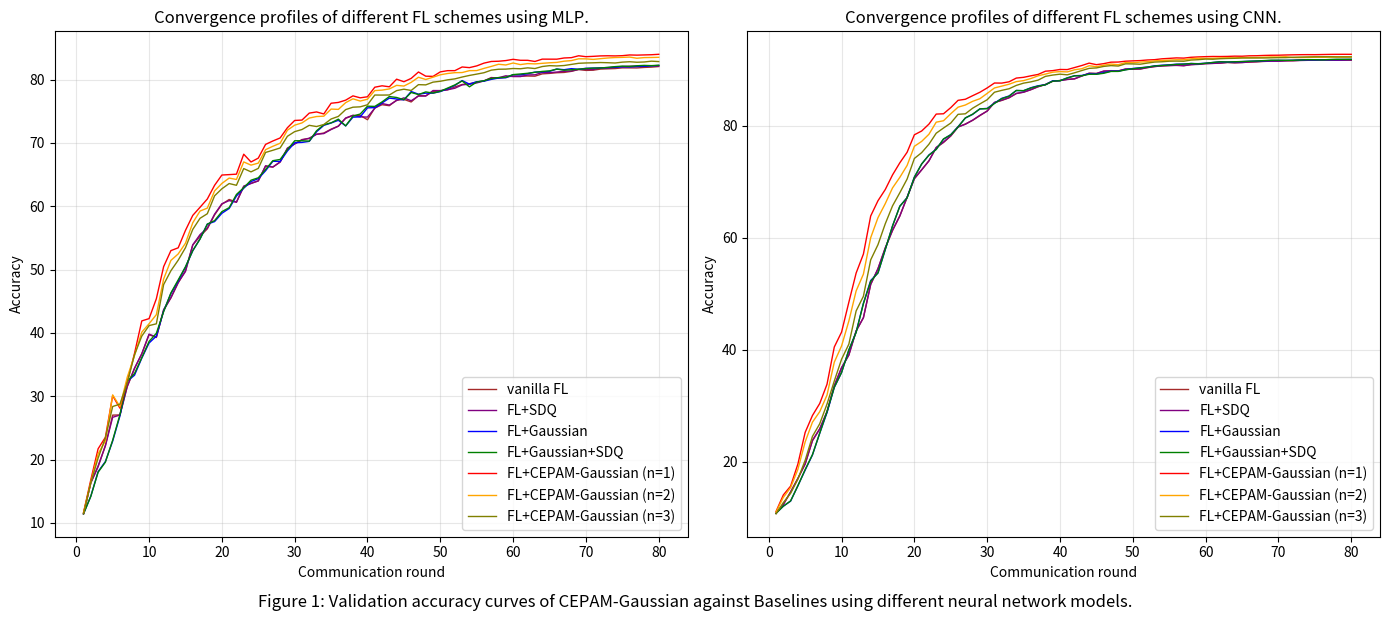

The script that saved this image:
import matplotlib.pyplot as plt
import numpy as np

# Input data for seven baselines and 80 iterations
# Replace the placeholder lists with your actual data
iterations = np.arange(1, 81)  # 80 iterations (x-axis)

data_cnn = {
    'vanilla FL': [10.797, 12.389, 14.61, 17.021, 19.62, 23.743, 25.87, 28.887, 33.565, 36.786, 39.068, 43.353, 45.735, 51.667, 54.449, 58.141, 61.287, 63.891, 67.196, 70.526, 72.121, 73.744, 76.074, 76.998, 78.163, 79.77, 80.3, 80.949, 81.798, 82.628, 84.141, 84.509, 84.972, 85.734, 86.002, 86.433, 86.95, 87.352, 87.928, 88.066, 88.277, 88.359, 88.869, 89.364, 89.316, 89.71, 89.826, 89.771, 90.112, 90.094, 90.103, 90.36, 90.55, 90.678, 90.735, 90.803, 90.727, 90.912, 90.996, 91.094, 91.133, 91.172, 91.285, 91.215, 91.289, 91.345, 91.399, 91.471, 91.52, 91.545, 91.574, 91.596, 91.675, 91.688, 91.709, 91.736, 91.692, 91.688, 91.7, 91.693],
    'FL+SDQ': [10.797, 12.388, 14.605, 17.028, 19.622, 23.841, 25.872, 28.983, 33.584, 36.805, 39.062, 43.362, 45.71, 51.673, 54.487, 58.19, 61.353, 63.88, 67.237, 70.572, 72.116, 73.709, 76.122, 77.073, 78.209, 79.771, 80.252, 80.99, 81.853, 82.606, 84.15, 84.555, 85.004, 85.765, 85.97, 86.434, 86.977, 87.355, 87.966, 88.055, 88.239, 88.368, 88.894, 89.351, 89.305, 89.757, 89.789, 89.776, 90.107, 90.098, 90.134, 90.383, 90.569, 90.67, 90.733, 90.756, 90.703, 90.891, 90.943, 91.064, 91.115, 91.173, 91.301, 91.255, 91.268, 91.375, 91.433, 91.514, 91.53, 91.509, 91.597, 91.607, 91.64, 91.67, 91.695, 91.728, 91.726, 91.697, 91.708, 91.729],
    'FL+Gaussian': [10.811, 12.074, 12.978, 15.724, 18.515, 21.212, 25.108, 28.779, 33.276, 35.943, 39.95, 43.145, 48.314, 52.362, 53.695, 57.861, 62.101, 65.619, 67.155, 70.822, 73.151, 74.768, 75.794, 77.586, 78.407, 79.816, 81.368, 82.016, 82.994, 83.086, 84.023, 84.882, 85.298, 86.276, 86.24, 86.774, 87.13, 87.307, 88.016, 88.023, 88.541, 88.92, 88.965, 89.252, 89.217, 89.471, 89.724, 89.726, 90.001, 90.211, 90.345, 90.457, 90.68, 90.79, 90.868, 90.973, 91.007, 91.095, 91.07, 91.155, 91.275, 91.408, 91.362, 91.406, 91.435, 91.506, 91.553, 91.591, 91.634, 91.655, 91.656, 91.688, 91.726, 91.763, 91.741, 91.753, 91.778, 91.801, 91.814, 91.837],
    'FL+Gaussian+SDQ': [10.812, 12.074, 13.018, 15.717, 18.62, 21.278, 25.103, 28.952, 33.304, 35.952, 39.957, 43.101, 48.218, 52.213, 53.742, 57.903, 62.103, 65.62, 67.123, 70.808, 73.171, 74.741, 75.76, 77.64, 78.375, 79.774, 81.387, 82.055, 83.007, 83.033, 83.963, 84.823, 85.256, 86.293, 86.253, 86.728, 87.073, 87.3, 87.95, 88.021, 88.515, 88.898, 88.911, 89.179, 89.182, 89.351, 89.685, 89.69, 89.967, 90.161, 90.299, 90.459, 90.66, 90.74, 90.83, 90.944, 90.979, 91.1, 91.032, 91.146, 91.288, 91.411, 91.376, 91.414, 91.455, 91.501, 91.555, 91.621, 91.687, 91.684, 91.671, 91.678, 91.727, 91.789, 91.78, 91.747, 91.814, 91.849, 91.844, 91.841],
    'FL+CEPAM-Gaussian (n=1)': [11.131, 14.076, 15.654, 19.59, 25.249, 28.261, 30.408, 33.844, 40.492, 43.149, 48.484, 53.692, 57.083, 63.882, 66.604, 68.601, 71.214, 73.371, 75.253, 78.378, 79.053, 80.282, 82.072, 82.127, 83.22777778, 84.52777778, 84.71888889, 85.35333333, 85.96888889, 86.74222222, 87.61888889, 87.60222222, 87.83555556, 88.50111111, 88.63333333, 88.90444444, 89.15222222, 89.72888889, 89.82888889, 90.03666667, 90.01666667, 90.37888889, 90.74333333, 91.17111111, 90.89333333, 91.07444444, 91.34, 91.36222222, 91.51222222, 91.57333333, 91.62111111, 91.73222222, 91.78777778, 91.94, 92.01666667, 92.10222222, 92.06333333, 92.21222222, 92.27666667, 92.32444444, 92.35555556, 92.34666667, 92.36555556, 92.41555556, 92.4, 92.47444444, 92.48888889, 92.54, 92.57333333, 92.58333333, 92.62222222, 92.65111111, 92.67555556, 92.68555556, 92.67888889, 92.70222222, 92.72555556, 92.74, 92.74333333, 92.74111111],
    'FL+CEPAM-Gaussian (n=2)': [11.022, 13.639, 15.394, 18.654, 23.549, 27.068, 28.942, 31.908, 37.783, 40.677, 45.129, 50.501, 53.504, 60.005, 63.573, 66.08, 68.893, 70.774, 72.9, 76.324, 77.196, 78.473, 80.627, 80.882, 82.136, 83.307, 83.691, 84.348, 84.817, 85.768, 86.737, 87.063, 87.401, 87.87, 88.049, 88.419, 88.91, 89.211, 89.55, 89.654, 89.601, 89.98, 90.17, 90.701, 90.53, 90.792, 91.004, 90.883, 91.263, 91.238, 91.353, 91.424, 91.58, 91.652, 91.705, 91.771, 91.771, 91.944, 92.043, 92.01, 92.021, 92.094, 92.107, 92.113, 92.153, 92.172, 92.17, 92.213, 92.271, 92.261, 92.306, 92.16555556, 92.16444444, 92.19, 92.21666667, 92.21333333, 92.23555556, 92.23444444, 92.24, 92.25555556],
    'FL+CEPAM-Gaussian (n=3)': [10.725, 12.717, 14.368, 16.906, 20.266, 24.53, 26.788, 30.302, 34.42, 38.308, 41.001, 46.927, 49.55, 56.046, 58.762, 62.483, 65.687, 68.031, 70.472, 74.149, 75.188, 76.693, 78.659, 79.583, 80.472, 82.028, 82.121, 83.12, 83.888, 84.635, 85.973, 86.307, 86.592, 87.192, 87.597, 87.822, 88.137, 88.806, 89.037, 89.197, 89.081, 89.443, 89.848, 90.235, 90.312, 90.581, 90.724, 90.648, 91.042, 91.027, 90.975, 91.179, 91.359, 91.412, 91.509, 91.53, 91.505, 91.718, 91.784, 91.896, 91.866, 91.958, 92.004, 92.032, 92.084, 92.082, 92.089, 92.089, 92.118, 92.145, 92.15, 92.209, 92.243, 92.271, 92.298, 92.303, 92.307, 92.289, 92.288, 92.287] 
}

data_mlp = {
    'vanilla FL': [11.455, 16.332, 18.859, 22.2, 27.015, 27.044, 31.487, 34.4, 36.69, 39.72, 39.274, 43.684, 45.539, 47.899, 49.832, 53.874, 55.253, 56.427, 58.637, 60.311, 61.065, 60.661, 63.072, 63.637, 64.007, 66.335, 66.186, 66.971, 69.108, 69.839, 70.528, 70.687, 71.368, 71.557, 72.169, 72.65, 73.885, 74.332, 74.334, 73.659, 75.513, 76.031, 75.876, 76.757, 76.873, 76.463, 77.464, 77.436, 78.109, 78.226, 78.391, 78.832, 79.223, 79.343, 79.605, 79.785, 80.318, 80.23555556, 80.39333333, 80.56444444, 80.53666667, 80.56111111, 80.53777778, 80.90111111, 80.97444444, 81.08222222, 81.12555556, 81.29888889, 81.58888889, 81.44555556, 81.48111111, 81.65444444, 81.70222222, 81.73888889, 81.84777778, 81.84666667, 81.83666667, 81.91555556, 81.96555556, 82.06],
    'FL+SDQ': [11.456, 16.325, 18.973, 22.17, 26.672, 27.031, 31.57, 34.403, 36.703, 39.8, 39.342, 43.554, 45.557, 47.979, 49.684, 53.902, 55.52, 56.547, 58.746, 60.39, 60.888, 60.62, 63.179, 63.58, 63.997, 66.379, 66.186, 66.993, 69.177, 69.846, 70.469, 70.745, 71.363, 71.472, 72.108, 72.642, 73.93, 74.357, 74.11, 74.075, 75.475, 76.219, 75.977, 76.697, 77.108, 76.656, 77.397, 77.401, 78.268, 78.263, 78.389, 78.631, 79.166, 79.268, 79.472, 79.785, 80.243, 80.293, 80.596, 80.472, 80.472, 80.724, 80.756, 81.119, 81.082, 81.19, 81.299, 81.352, 81.601, 81.599, 81.585, 81.821, 81.835, 81.99, 82.044, 82.104, 82.108, 82.095, 82.185, 82.171],
    'FL+Gaussian': [11.442, 14.216, 18.087, 19.688, 22.909, 26.889, 32.356, 33.315, 36.014, 38.403, 39.488, 43.462, 46.22, 48.201, 50.386, 52.97, 54.848, 57.179, 57.575, 58.886, 59.646, 61.606, 62.843, 63.895, 64.353, 65.597, 67.101, 67.077, 68.72, 70.024, 70.077, 70.242, 71.757, 72.77, 73.144, 73.568, 72.68, 74.063, 74.111, 75.532, 75.572, 76.311, 77.072, 76.936, 76.79, 78.115, 77.686, 77.856, 77.861, 78.104, 78.561, 79.068, 79.846, 79.279, 79.665, 79.749, 80.03, 80.242, 80.286, 80.772, 80.746, 80.925, 81.182, 81.205, 81.294, 81.661, 81.558, 81.723, 81.624, 81.779, 81.808, 81.851, 81.896, 81.925, 82.022, 81.996, 82.057, 82.088, 82.166, 82.233],
    'FL+Gaussian+SDQ': [11.442, 14.199, 17.997, 19.585, 23.048, 27.092, 32.353, 33.578, 36.083, 38.653, 39.936, 43.348, 46.308, 48.366, 50.434, 52.995, 54.824, 57.163, 57.733, 59.144, 59.774, 61.859, 62.924, 64.11, 64.489, 65.796, 67.189, 67.384, 68.927, 70.337, 70.339, 70.277, 71.914, 72.87, 73.167, 73.748, 72.691, 74.226, 74.56, 75.795, 75.761, 76.473, 77.317, 77.17, 76.815, 77.959, 77.635, 78.05, 77.869, 78.15, 78.655, 79.158, 79.781, 78.854, 79.616, 79.812, 80.163, 80.314, 80.35, 80.786, 80.884, 80.995, 81.143, 81.289, 81.371, 81.654, 81.478, 81.549, 81.628, 81.743, 81.809, 81.827, 81.922, 82.043, 82.126, 82.082, 82.181, 82.237, 82.2, 82.258],
    'FL+CEPAM-Gaussian (n=1)':[11.636, 16.8, 21.697, 23.511, 30.077, 28.114, 32.229, 36.758, 41.893, 42.252, 45.39, 50.461, 52.993, 53.433, 56.188, 58.552, 59.834, 61.141, 63.308, 64.928, 64.992, 65.062, 68.214, 66.986, 67.597, 69.762, 70.301, 70.781, 72.397, 73.543, 73.602, 74.703, 74.889, 74.57, 76.263, 76.39, 76.748, 77.426, 77.117, 77.284, 78.791, 79.016, 78.858, 80.06, 79.656, 80.185, 81.195, 80.535, 80.503, 81.213, 81.408, 81.41, 81.987, 81.885, 82.158, 82.596, 82.857, 82.895, 83, 83.197, 83.044, 83.04, 82.858, 83.227, 83.222, 83.219, 83.408, 83.46, 83.758, 83.614, 83.666, 83.736, 83.757, 83.735, 83.773, 83.886, 83.858, 83.89, 83.922, 83.989],
    'FL+CEPAM-Gaussian (n=2)': [11.611, 16.443, 20.91, 22.927, 30.213, 28.356, 32.99, 36.421, 40.114, 41.451, 42.877, 48.511, 51.447, 52.465, 54.16, 57.384, 59.239, 59.704, 62.421, 63.599, 64.446, 64.225, 66.997, 66.491, 66.806, 68.931, 69.466, 69.945, 72.005, 72.8, 73.157, 73.922, 74.163, 74.22, 75.34, 75.289, 76.354, 76.962, 76.608, 76.898, 78.258, 78.334, 78.525, 79.085, 78.976, 79.561, 80.366, 80.011, 80.374, 80.753, 80.959, 81.087, 81.109, 81.408, 81.42, 81.767, 82.075, 82.416, 82.305, 82.614, 82.363, 82.522, 82.475, 82.565, 82.65, 82.71, 82.901, 82.994, 83.28, 83.268, 83.185, 83.301, 83.407, 83.476, 83.505, 83.552, 83.368, 83.469, 83.487, 83.515],
    'FL+CEPAM-Gaussian (n=3)': [11.442, 16.359, 20.224, 23.417, 28.375, 28.752, 32.103, 36.547, 39.494, 41.151, 41.433, 47.622, 49.816, 51.479, 53.453, 56.339, 58.096, 58.815, 61.646, 62.753, 63.582, 63.307, 65.948, 65.426, 65.976, 68.493, 68.834, 69.199, 71.044, 71.78, 72.112, 72.775, 72.584, 72.903, 73.772, 74.186, 75.257, 75.637, 75.696, 76.02, 77.559, 77.551, 77.563, 78.256, 78.479, 78.278, 79.198, 79.162, 79.594, 79.732, 79.956, 80.11, 80.401, 80.652, 80.862, 81.081, 81.486, 81.631, 81.649, 81.747, 81.706, 81.852, 81.742, 82.059, 82.198, 82.151, 82.218, 82.393, 82.57, 82.622, 82.647, 82.689, 82.661, 82.615, 82.753, 82.816, 82.736, 82.776, 82.905, 82.841]
}

line_colors = {'vanilla FL': 'brown', 'FL+SDQ': 'purple', 'FL+Gaussian': 'blue', 'FL+Gaussian+SDQ': 'green', 'FL+CEPAM-Gaussian (n=1)': 'red', 'FL+CEPAM-Gaussian (n=2)': 'orange', 'FL+CEPAM-Gaussian (n=3)': 'olive'}
# Plot function
def plot_convergence(data, model_name, ax):
    for baseline, accuracy in data.items():
        ax.plot(iterations, accuracy, label=baseline, linewidth=1.0,color=line_colors[baseline])

    ax.set_xlabel('Communication round', fontsize=10)
    ax.set_ylabel('Accuracy', fontsize=10)
    ax.set_title(f'Convergence profiles of different FL schemes using {model_name}.', fontsize=12)
    ax.legend(fontsize=10, loc='lower right')
    ax.grid(alpha=0.3)

# Create the figure and subplots
# fig, axes = plt.subplots(1, 2, figsize=(14, 6)) # vertical
fig, axes = plt.subplots(1, 2, figsize=(14, 6)) # horizontal

# Plot MLP data
plot_convergence(data_mlp, 'MLP', axes[0])

# Plot CNN data
plot_convergence(data_cnn, 'CNN', axes[1])

# Adjust layout
fig.tight_layout()

# Add captions
fig.text(0.5, -0.02, 'Figure 1: Validation accuracy curves of CEPAM-Gaussian against Baselines using different neural network models.', 
         ha='center', fontsize=12)
#axes[0].text(40, -0.2, '(a) Convergence profiles of different FL schemes schemes using MLP', fontsize=12)
#axes[1].text(40, -0.2, '(b) Convergence profiles of different FL schemes schemes using CNN', fontsize=12)

# Show the plot

plt.savefig('flconvergence.png')